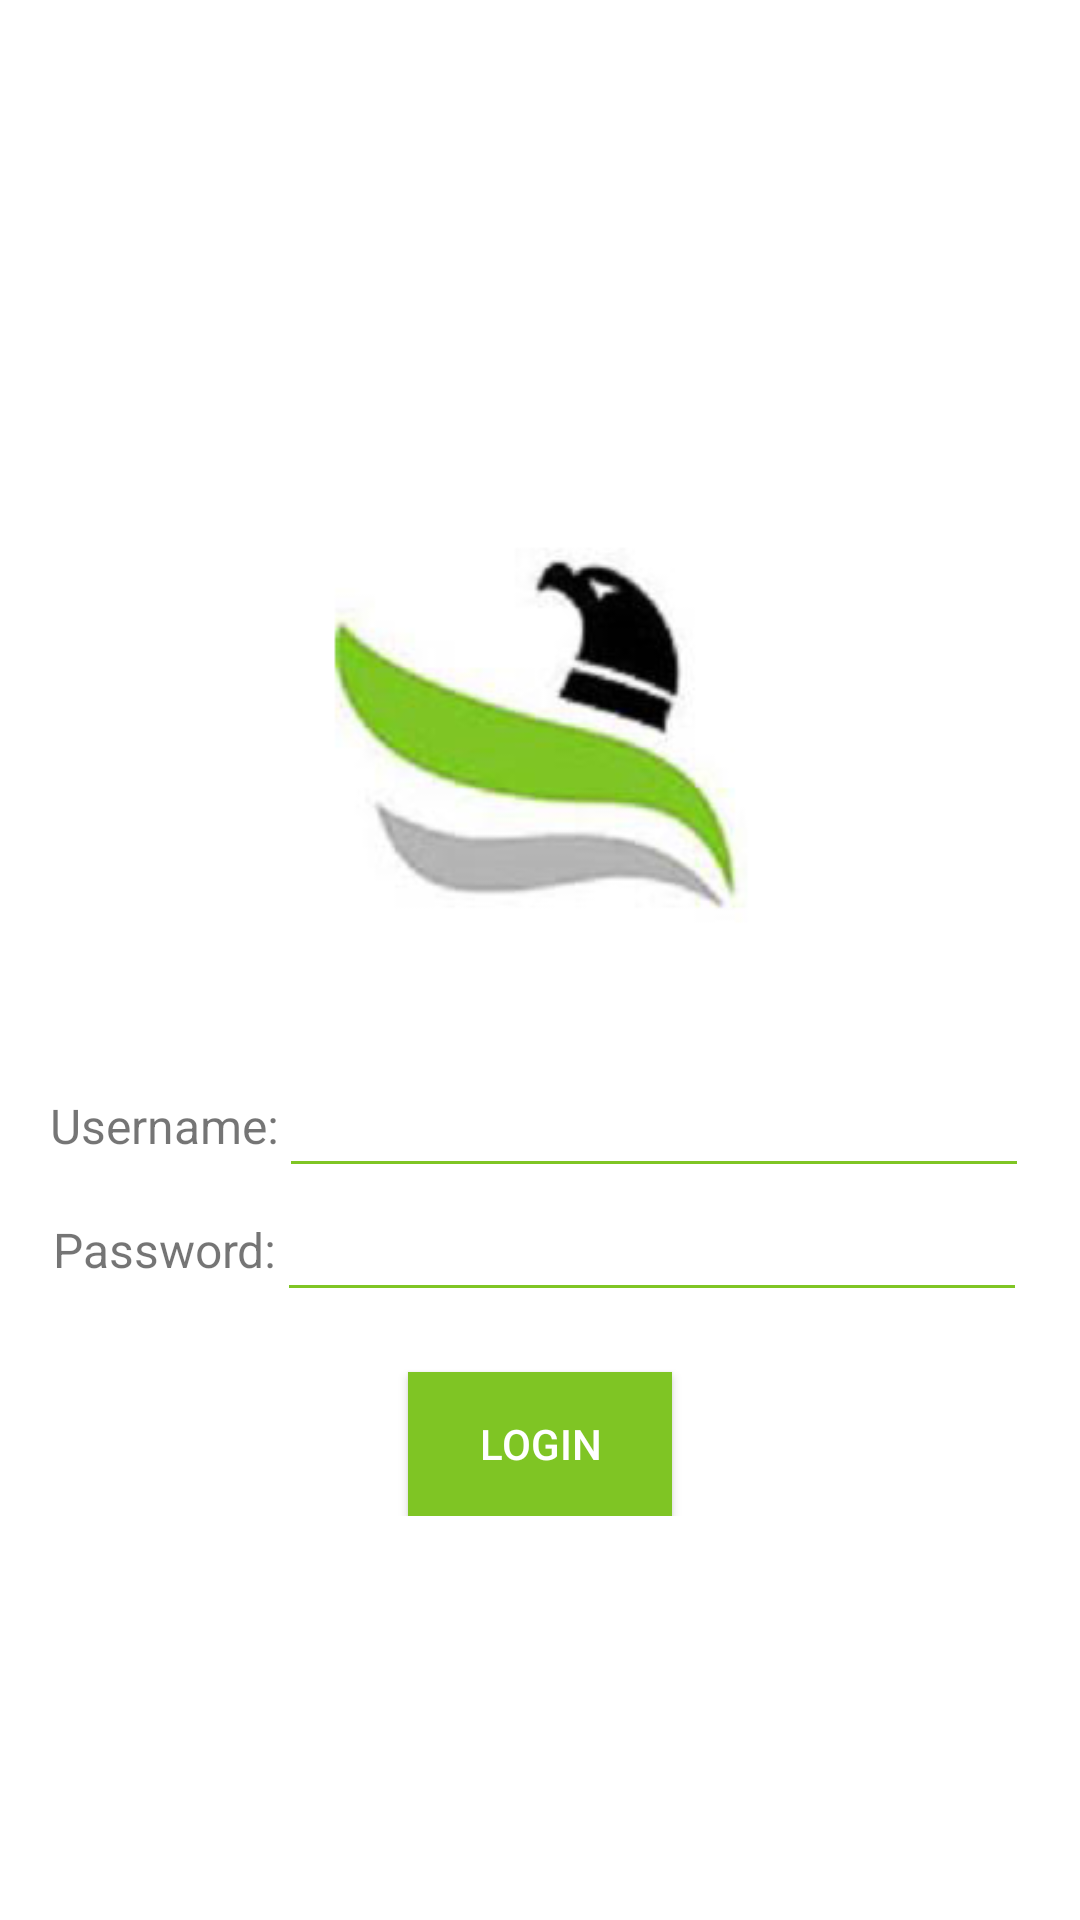

Layout XML and referenced resources for this Android screen:
<!-- AndroidManifest.xml: application theme AppTheme -->
<!-- res/layout/activity_login.xml -->
<?xml version="1.0" encoding="utf-8"?>
<ScrollView xmlns:android="http://schemas.android.com/apk/res/android"
    android:layout_width="fill_parent"
    android:layout_height="fill_parent"
    android:background="@color/colorWhite">
<LinearLayout
    xmlns:tools="http://schemas.android.com/tools" android:layout_width="match_parent"
    android:layout_height="match_parent" android:paddingLeft="@dimen/activity_horizontal_margin"
    android:paddingRight="@dimen/activity_horizontal_margin"
    android:orientation="vertical"
    android:paddingTop="@dimen/activity_vertical_margin"
    android:layout_gravity="center"
    android:background="@color/colorWhite"
    android:paddingBottom="@dimen/activity_vertical_margin" tools:context=".MainActivity">

    <ImageView
        android:layout_width="200dp"
        android:layout_height="200dp"
        android:src="@drawable/e"
        android:layout_gravity="center"/>
    <LinearLayout
        android:layout_width="match_parent"
        android:layout_height="wrap_content"
        android:layout_marginTop="20dp"
        android:gravity="center"
        android:orientation="horizontal">
        <TextView
            android:layout_width="wrap_content"
            android:layout_height="wrap_content"
            android:text="Username:"
            android:textSize="16dp" />
        <EditText
            android:layout_width="250dp"
            android:layout_height="wrap_content"
            android:backgroundTint="@color/colorGreen"
            android:cursorVisible="false"
            android:id="@+id/user"/>
    </LinearLayout>
    <LinearLayout
        android:layout_width="match_parent"
        android:layout_height="wrap_content"
        android:gravity="center"
        android:orientation="horizontal">
        <TextView
            android:layout_width="wrap_content"
            android:layout_height="wrap_content"
            android:text="Password:"
            android:textSize="16dp" />
        <EditText
            android:layout_width="250dp"
            android:layout_height="wrap_content"
            android:cursorVisible="false"
            android:backgroundTint="@color/colorGreen"
            android:inputType="textPassword"
            android:id="@+id/pass"/>
    </LinearLayout>
    <Button
        android:layout_width="wrap_content"
        android:layout_height="wrap_content"
        android:layout_marginTop="20dp"
        android:id="@+id/login"
        android:background="@color/colorGreen"
        android:textColor="@color/colorWhite"
        android:layout_gravity="center"
        android:text="Login"/>

</LinearLayout>
</ScrollView>
<!-- resources referenced by this layout -->
<resources>
  <color name="colorGreen">#7fc524</color>
  <color name="colorWhite">#ffffff</color>
  <!-- drawable e: png bitmap (drawable, 39054 bytes) -->
  <style name="AppTheme" parent="Theme.AppCompat.Light.NoActionBar">
          
          <item name="colorPrimary">@color/colorGreen</item>
          <item name="colorPrimaryDark">@color/colorGreen</item>
          <item name="colorAccent">@color/colorGreen</item>
      </style>
</resources>
